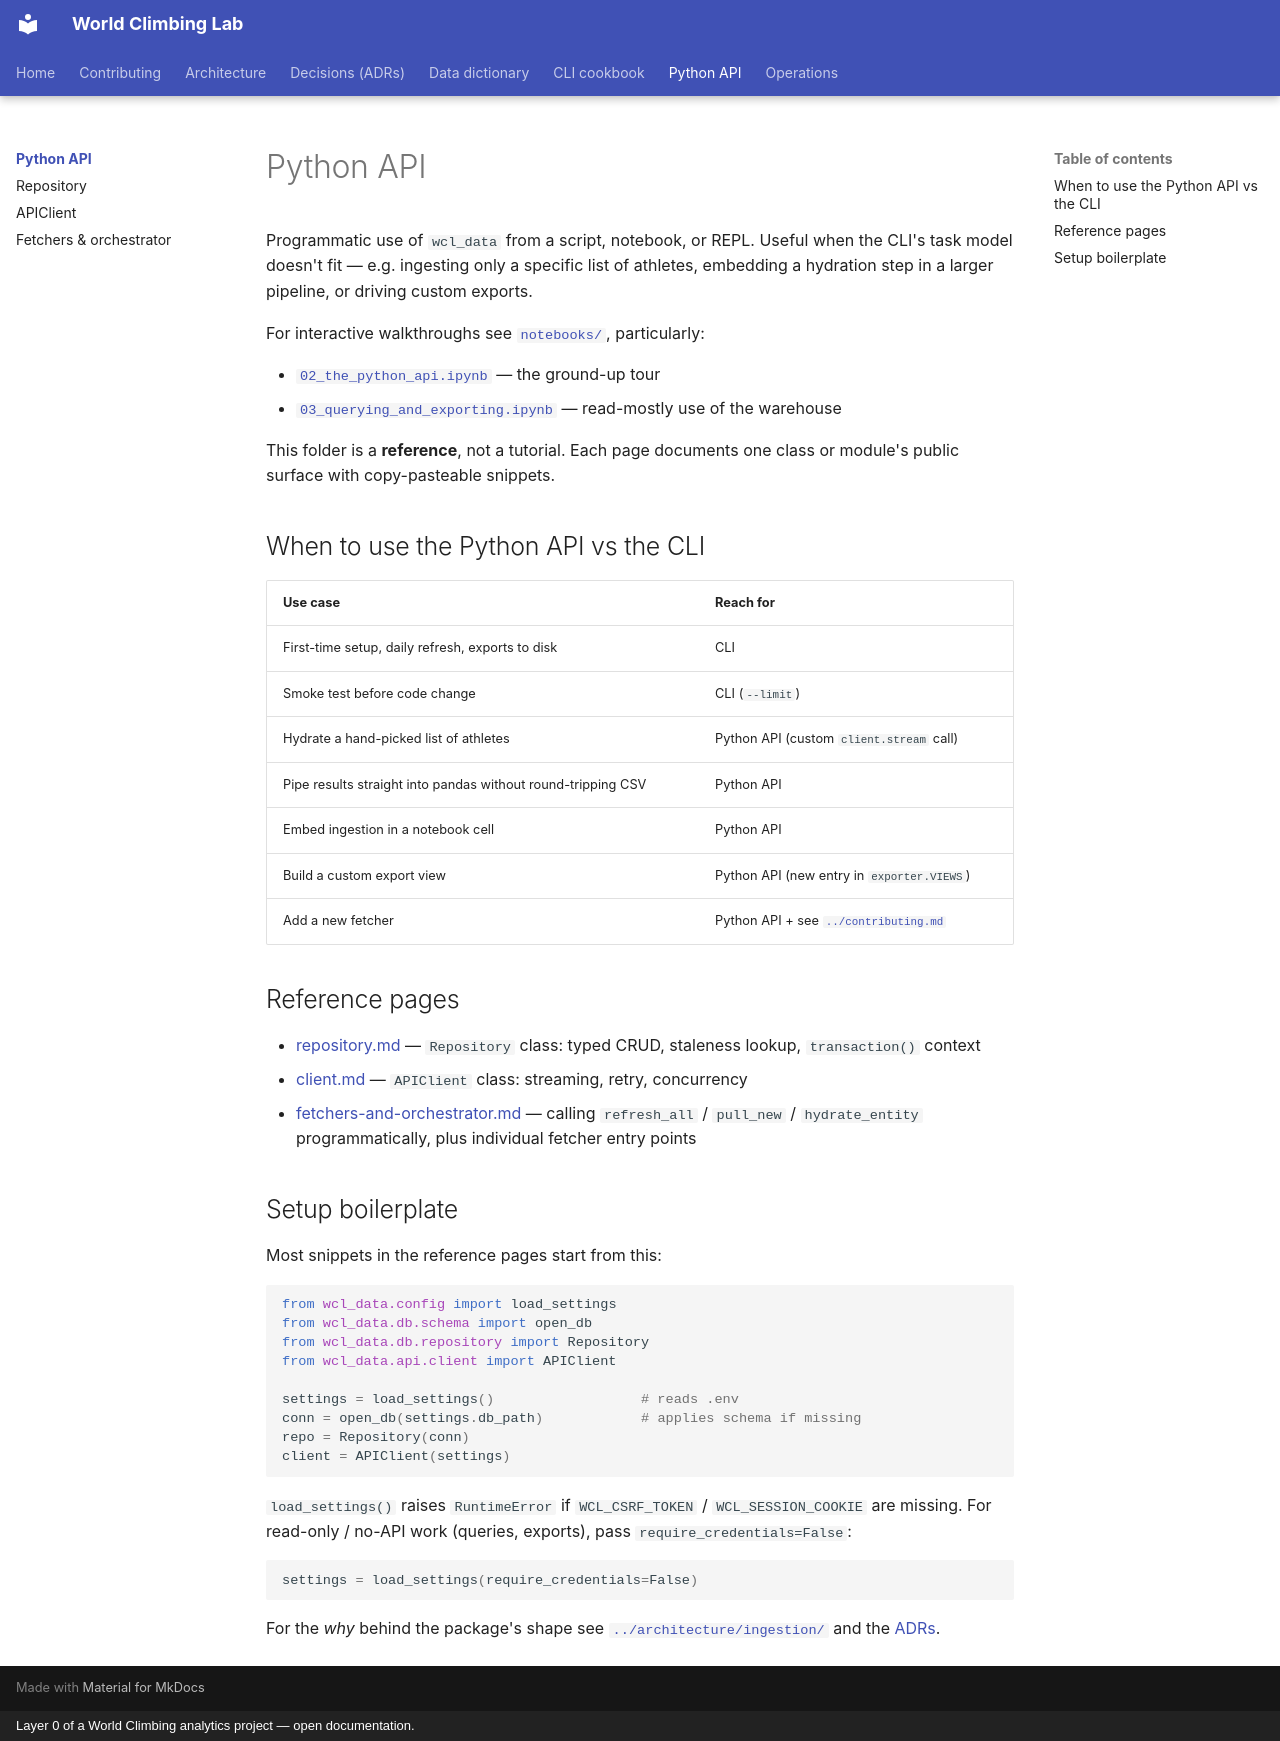

repository: SupaGuta/world-climbing-lab · page: python-api/index.html · generator: mkdocs · copyright: Layer 0 of a World Climbing analytics project — open documentation.

# Python API

Programmatic use of `wcl_data` from a script, notebook, or REPL. Useful
when the CLI's task model doesn't fit — e.g. ingesting only a specific list
of athletes, embedding a hydration step in a larger pipeline, or driving
custom exports.

For interactive walkthroughs see [`notebooks/`](https://github.com/SupaGuta/world-climbing-lab/tree/main/notebooks),
particularly:

- [`02_the_python_api.ipynb`](https://github.com/SupaGuta/world-climbing-lab/blob/main/notebooks/02_the_python_api.ipynb) — the
  ground-up tour
- [`03_querying_and_exporting.ipynb`](https://github.com/SupaGuta/world-climbing-lab/blob/main/notebooks/03_querying_and_exporting.ipynb)
  — read-mostly use of the warehouse

This folder is a **reference**, not a tutorial. Each page documents one
class or module's public surface with copy-pasteable snippets.

## When to use the Python API vs the CLI

| Use case | Reach for |
|---|---|
| First-time setup, daily refresh, exports to disk | CLI |
| Smoke test before code change | CLI (`--limit`) |
| Hydrate a hand-picked list of athletes | Python API (custom `client.stream` call) |
| Pipe results straight into pandas without round-tripping CSV | Python API |
| Embed ingestion in a notebook cell | Python API |
| Build a custom export view | Python API (new entry in `exporter.VIEWS`) |
| Add a new fetcher | Python API + see [`../contributing.md`](../contributing.md) |

## Reference pages

- [repository.md](repository.md) — `Repository` class: typed CRUD,
  staleness lookup, `transaction()` context
- [client.md](client.md) — `APIClient` class: streaming, retry, concurrency
- [fetchers-and-orchestrator.md](fetchers-and-orchestrator.md) — calling
  `refresh_all` / `pull_new` / `hydrate_entity` programmatically, plus
  individual fetcher entry points

## Setup boilerplate

Most snippets in the reference pages start from this:

```python
from wcl_data.config import load_settings
from wcl_data.db.schema import open_db
from wcl_data.db.repository import Repository
from wcl_data.api.client import APIClient

settings = load_settings()                  # reads .env
conn = open_db(settings.db_path)            # applies schema if missing
repo = Repository(conn)
client = APIClient(settings)
```

`load_settings()` raises `RuntimeError` if `WCL_CSRF_TOKEN` /
`WCL_SESSION_COOKIE` are missing. For read-only / no-API work (queries,
exports), pass `require_credentials=False`:

```python
settings = load_settings(require_credentials=False)
```

For the *why* behind the package's shape see
[`../architecture/ingestion/`](../architecture/ingestion/overview.md) and the
[ADRs](../decisions/README.md).
